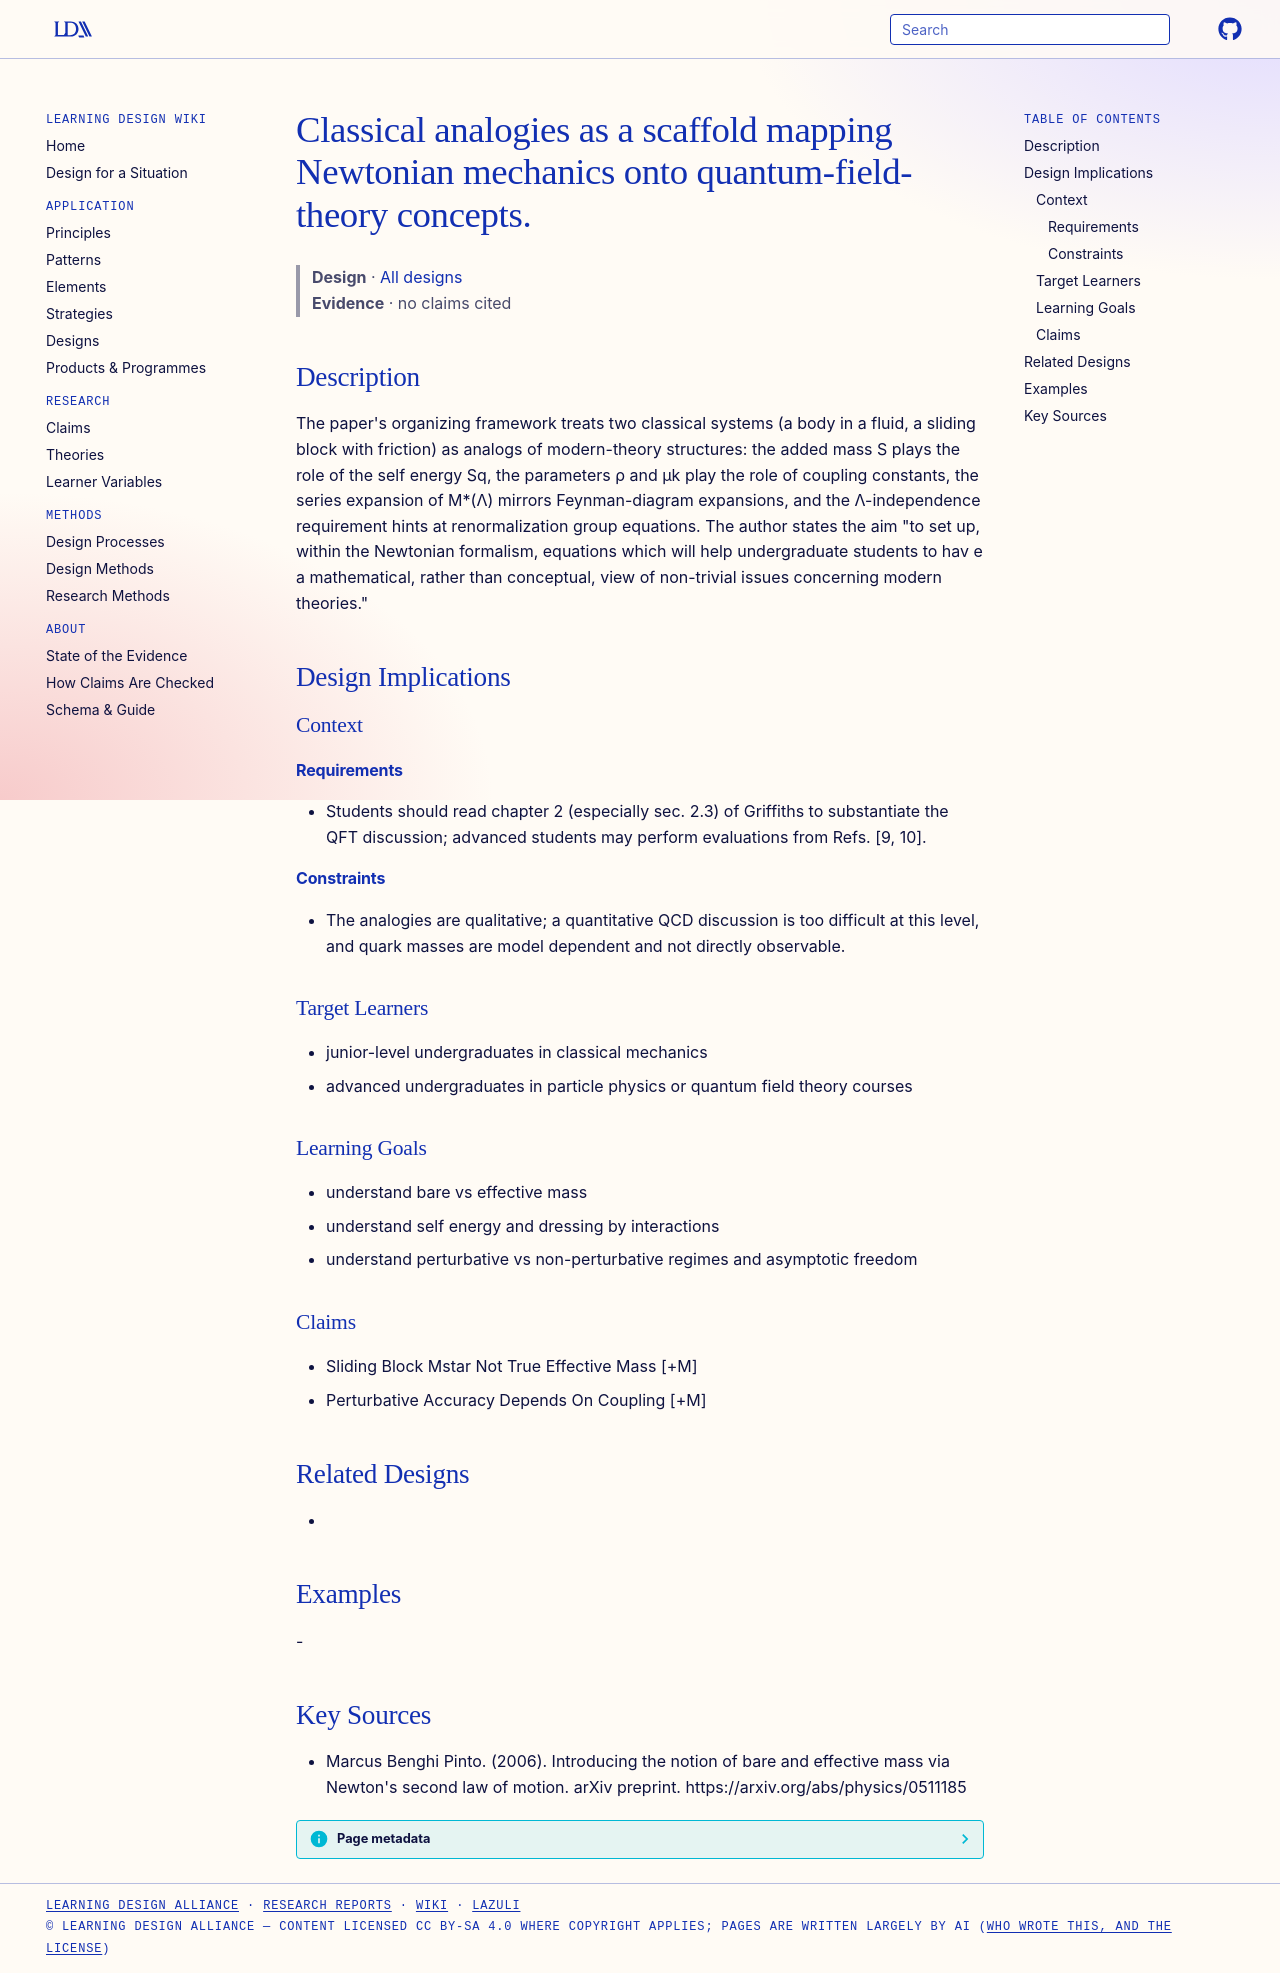

repository: Learning-Design-Alliance/learning-wiki · page: designs/classical-analogies-qft-scaffold/index.html · generator: mkdocs

---
type: design
id: classical-analogies-qft-scaffold
title: Classical analogies as a scaffold mapping Newtonian mechanics onto quantum-field-theory concepts.
description: "The paper's organizing framework treats two classical systems (a body in a fluid, a sliding block with friction) as analogs of modern-theory structures: the added mass S plays the role of the self energy Sq, the param..."
status: review
generated:
  by: "process:settle-candidates"
  at: 2026-11-22
sources:
  - id: marcus-benghi-pinto-2006
    resource: "https://arxiv.org/abs/physics/0511185"
    title: "Marcus Benghi Pinto. (2006). Introducing the notion of bare and effective mass via Newton's second law of motion. arXiv preprint. https://arxiv.org/abs/physics/0511185"
    author: Marcus Benghi Pinto
---

# Classical analogies as a scaffold mapping Newtonian mechanics onto quantum-field-theory concepts.

> **Design** · [All designs](index.md)
> **Evidence** · no claims cited

## Description
The paper's organizing framework treats two classical systems (a body in a fluid, a sliding block with friction) as analogs of modern-theory structures: the added mass S plays the role of the self energy Sq, the parameters ρ and µk play the role of coupling constants, the series expansion of M*(Λ) mirrors Feynman-diagram expansions, and the Λ-independence requirement hints at renormalization group equations. The author states the aim "to set up, within the Newtonian formalism, equations which will help undergraduate students to hav e a mathematical, rather than conceptual, view of non-trivial issues concerning modern theories."

## Design Implications

### Context
#### Requirements
- Students should read chapter 2 (especially sec. 2.3) of Griffiths to substantiate the QFT discussion; advanced students may perform evaluations from Refs. [9, 10].
#### Constraints
- The analogies are qualitative; a quantitative QCD discussion is too difficult at this level, and quark masses are model dependent and not directly observable.

### Target Learners
- junior-level undergraduates in classical mechanics
- advanced undergraduates in particle physics or quantum field theory courses

### Learning Goals
- understand bare vs effective mass
- understand self energy and dressing by interactions
- understand perturbative vs non-perturbative regimes and asymptotic freedom

### Claims
- Sliding Block Mstar Not True Effective Mass [+M]
- Perturbative Accuracy Depends On Coupling [+M]

## Related Designs
- 

## Examples
-

## Key Sources
- Marcus Benghi Pinto. (2006). Introducing the notion of bare and effective mass via Newton's second law of motion. arXiv preprint. https://arxiv.org/abs/physics/0511185
